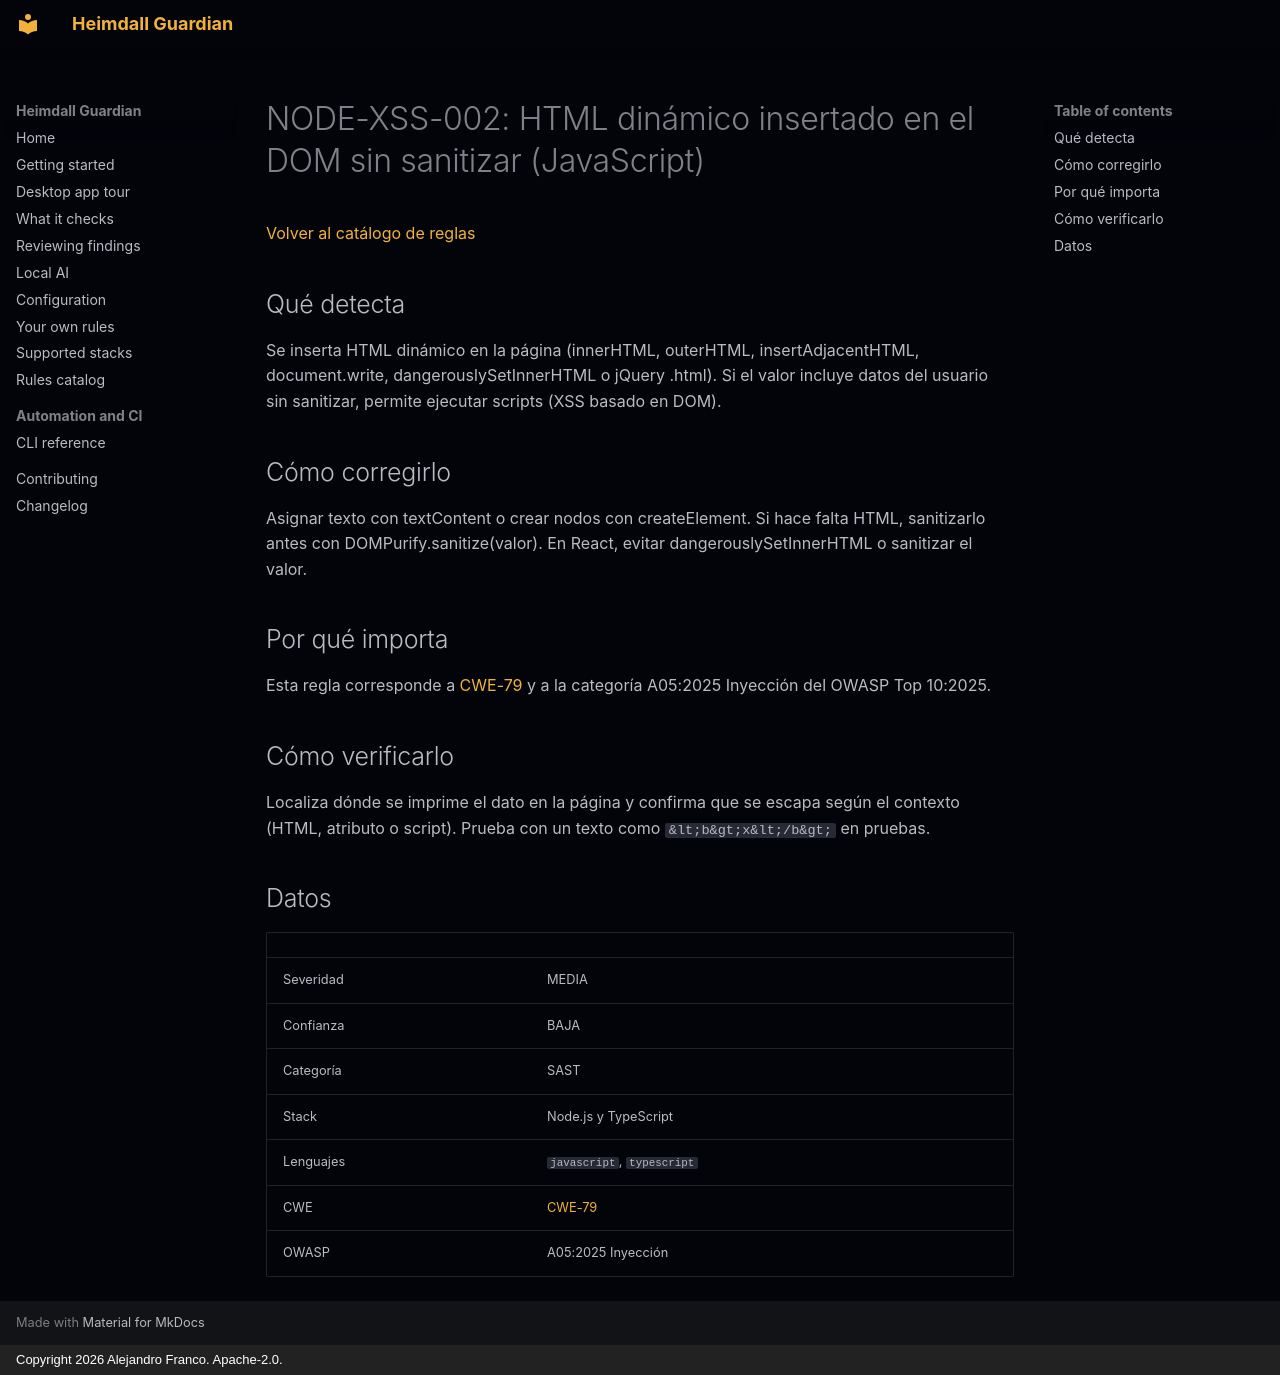

repository: jafrancov/heimdall-guardian · page: rules/NODE-XSS-002.es/index.html · generator: mkdocs · copyright: Copyright 2026 Alejandro Franco. Apache-2.0.

# NODE-XSS-002: HTML dinámico insertado en el DOM sin sanitizar (JavaScript)

[Volver al catálogo de reglas](index.es.md)

## Qué detecta

Se inserta HTML dinámico en la página (innerHTML, outerHTML, insertAdjacentHTML, document.write, dangerouslySetInnerHTML o jQuery .html). Si el valor incluye datos del usuario sin sanitizar, permite ejecutar scripts (XSS basado en DOM).

## Cómo corregirlo

Asignar texto con textContent o crear nodos con createElement. Si hace falta HTML, sanitizarlo antes con DOMPurify.sanitize(valor). En React, evitar dangerouslySetInnerHTML o sanitizar el valor.

## Por qué importa

Esta regla corresponde a [CWE-79](https://cwe.mitre.org/data/definitions/79.html) y a la categoría A05:2025 Inyección del OWASP Top 10:2025.

## Cómo verificarlo

Localiza dónde se imprime el dato en la página y confirma que se escapa según el contexto (HTML, atributo o script). Prueba con un texto como `&lt;b&gt;x&lt;/b&gt;` en pruebas.

## Datos

| | |
|---|---|
| Severidad | MEDIA |
| Confianza | BAJA |
| Categoría | SAST |
| Stack | Node.js y TypeScript |
| Lenguajes | `javascript`, `typescript` |
| CWE | [CWE-79](https://cwe.mitre.org/data/definitions/79.html) |
| OWASP | A05:2025 Inyección |
